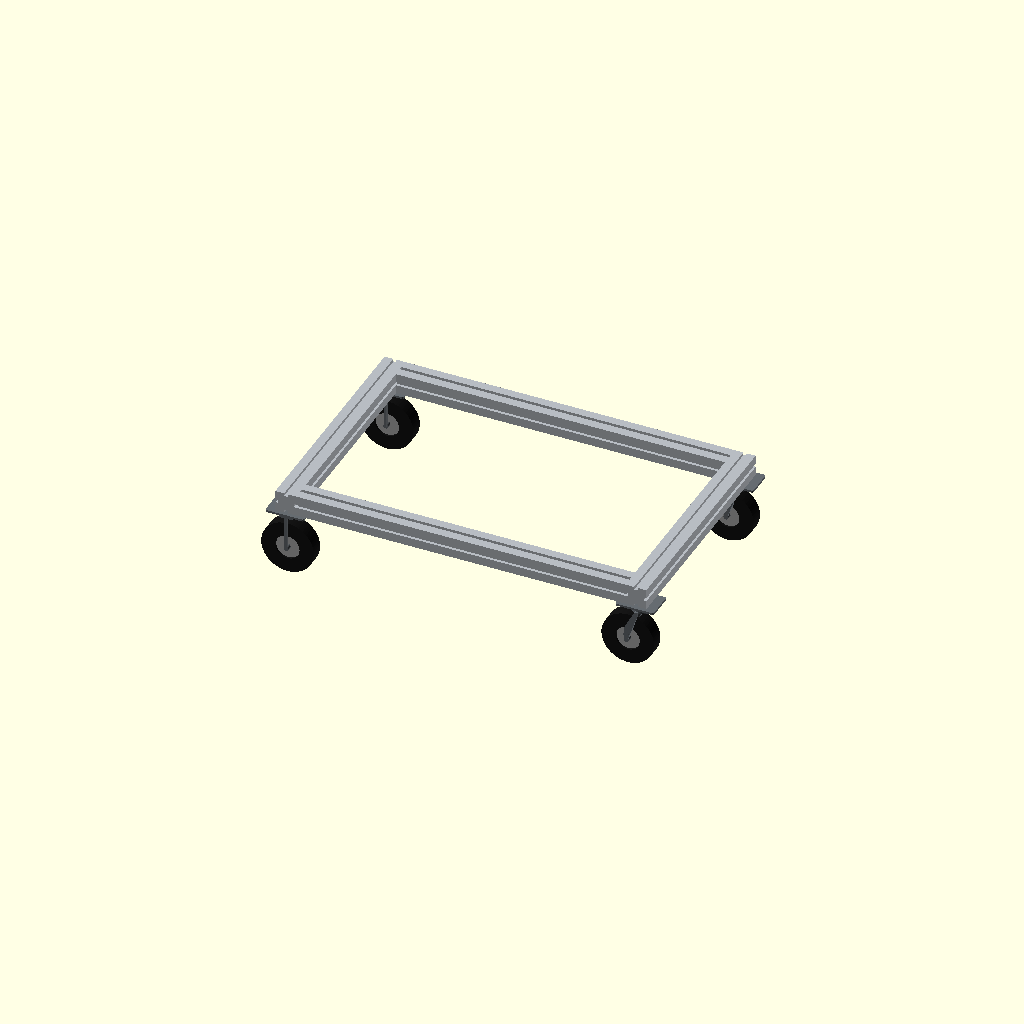
Cell 1 — every parameter at its default value.
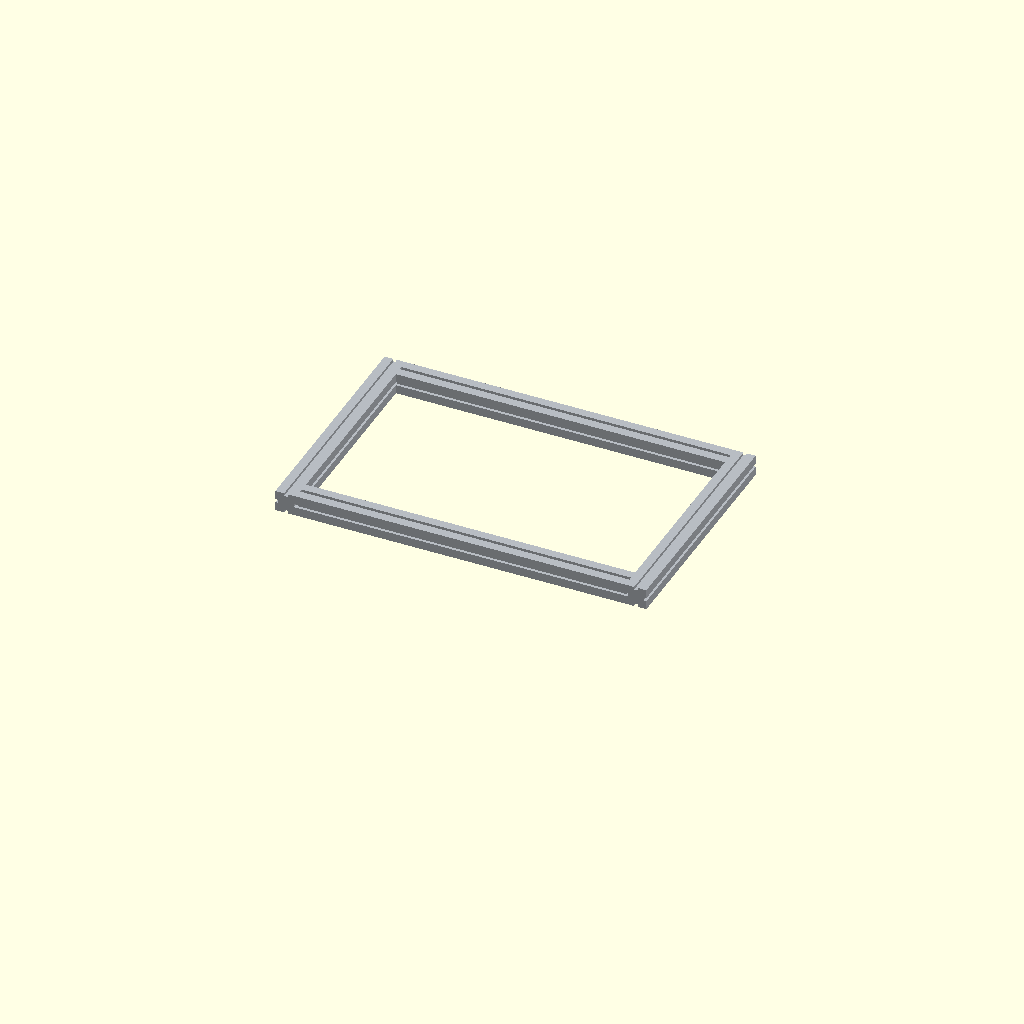
Cell 2: view_mode = "frame_only" (everything else at default).
All cells are drawn from one camera (rotation 55°, 0°, 25°, orthographic, colour scheme Cornfield), so only the parameter changes between them.
The OpenSCAD source (v1.1/cad/main.scad):
/*
Bosch GTS 10 XC table stand v1.1
Main OpenSCAD entrypoint.
*/

include <config.scad>
include <assemblies/table.scad>

/* [View] */
view_mode = "assembly"; // [assembly,frame_only,wheels_only,saw_reference]

if (view_mode == "assembly") {
    table_assembly();
} else if (view_mode == "frame_only") {
    aluminium_base_frame();
} else if (view_mode == "wheels_only") {
    wheel_set();
} else if (view_mode == "saw_reference") {
    bosch_gts10xc_reference();
} else {
    table_assembly();
}
Parameter table extracted from the source (name, type, default, range or options):
view_mode: string, default "assembly", options "assembly", "frame_only", "wheels_only", "saw_reference"
